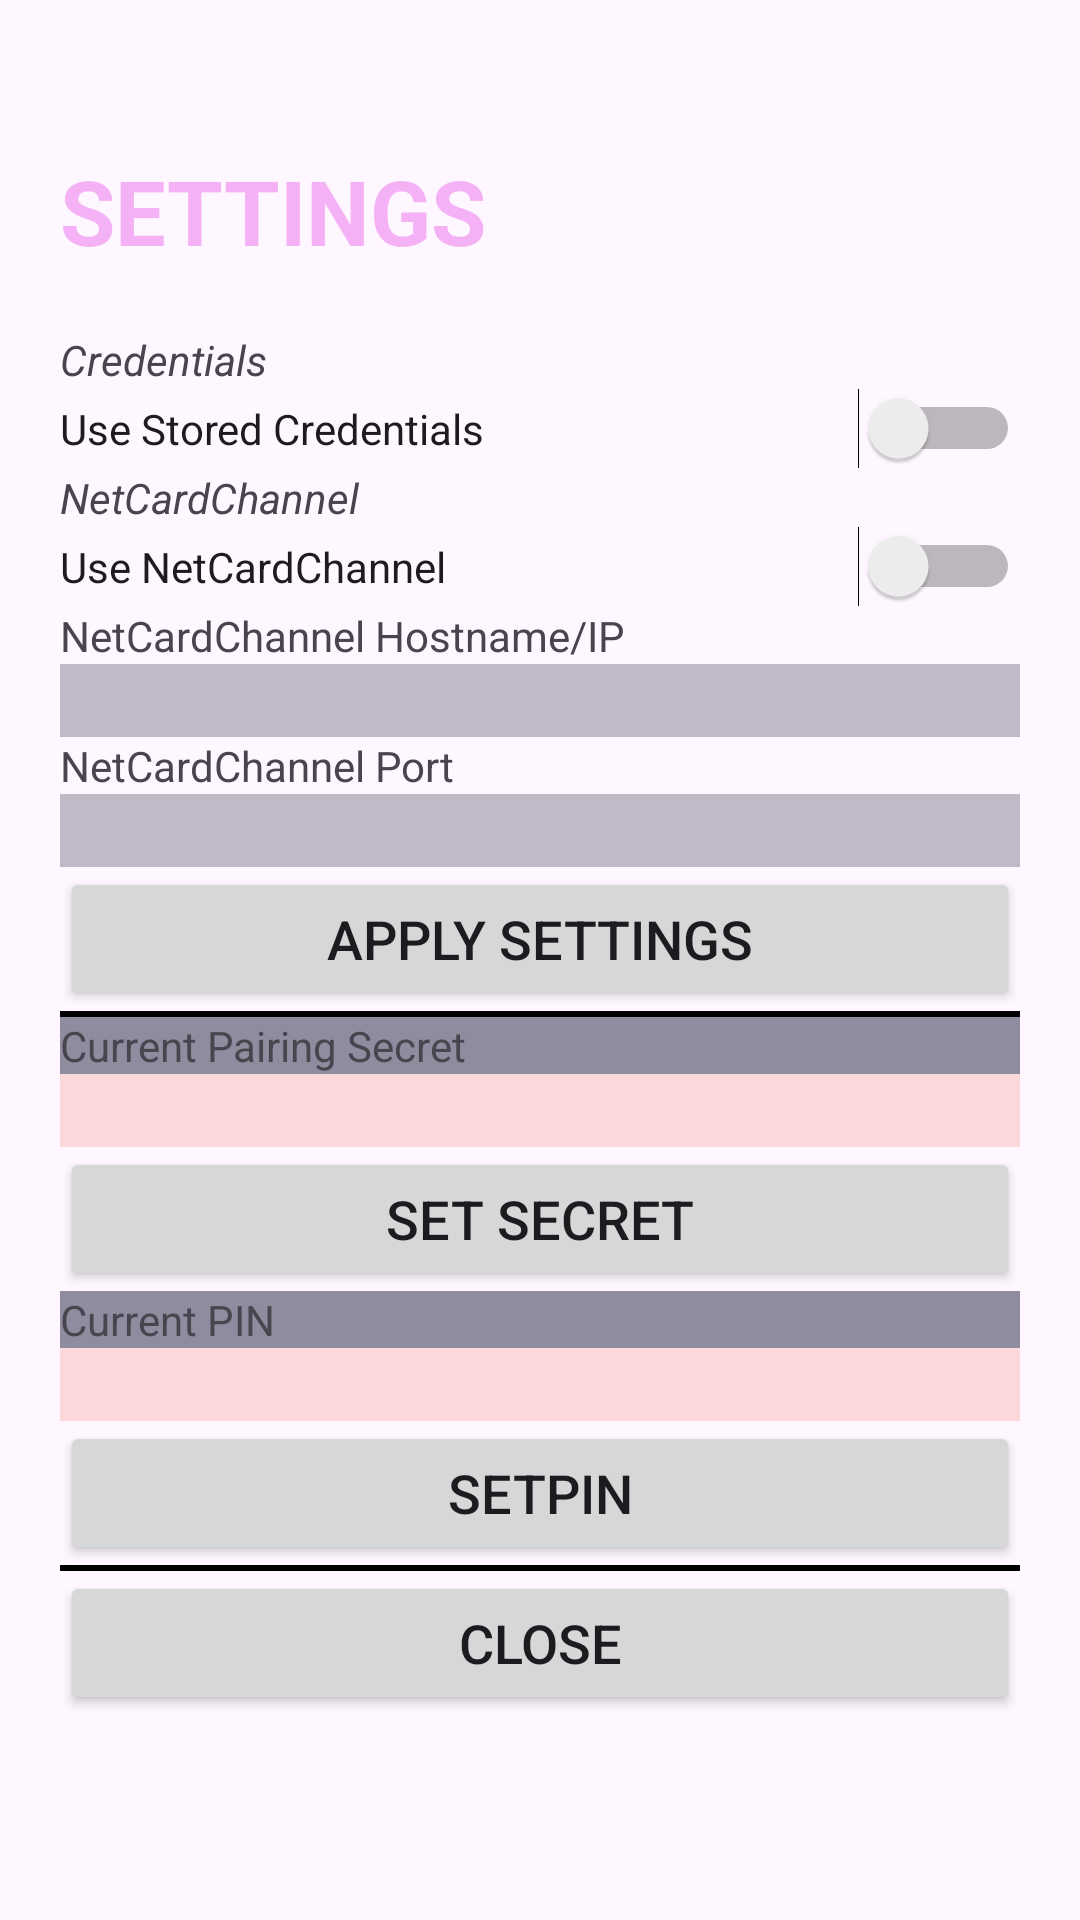

Here is an Android app screen rendered from its layout file. Give the layout XML and the strings, colors and styles it references.
<!-- AndroidManifest.xml: application theme Theme.TestKeyCard4 -->
<!-- res/layout/activity_settings2.xml -->
<?xml version="1.0" encoding="utf-8"?>
<androidx.constraintlayout.widget.ConstraintLayout xmlns:android="http://schemas.android.com/apk/res/android"

    xmlns:app="http://schemas.android.com/apk/res-auto"
    xmlns:tools="http://schemas.android.com/tools"
    android:layout_width="match_parent"
    android:layout_height="match_parent"
    tools:context=".SettingsActivity2">
    <LinearLayout
        android:layout_width="match_parent"
        android:layout_height="match_parent"
        android:orientation="vertical">


            <TableLayout
                android:layout_width="match_parent"
                android:layout_height="match_parent"
                android:layout_marginLeft="20dp"
                android:layout_marginRight="20dp"
                android:stretchColumns="*">
                >

                <TableRow
                    android:layout_width="match_parent"
                    android:layout_height="match_parent"
                    android:layout_marginTop="50dp">

                    <TextView
                        android:id="@+id/textView2"
                        android:layout_width="match_parent"
                        android:layout_height="wrap_content"
                        android:text="SETTINGS"
                        android:layout_marginBottom="20dp"
                        android:textSize="30sp"
                        android:textStyle="bold"
                        android:textColor="#99EE82EE" />
                </TableRow>
                <TableRow
                    android:layout_width="match_parent"
                    android:layout_height="match_parent">

                    <TextView
                        android:id="@+id/lbl_credentials"
                        android:layout_width="wrap_content"
                        android:layout_height="wrap_content"
                        android:textStyle="italic"
                        android:text="Credentials" />

                </TableRow>
                <TableRow
                    android:layout_width="match_parent"
                    android:layout_height="match_parent">

                    <Switch
                        android:id="@+id/cb_credentials"
                        android:minWidth="150dp"
                        android:text="Use Stored Credentials" />

                </TableRow>
                <TableRow
                    android:layout_width="match_parent"
                    android:layout_height="match_parent">

                    <TextView
                        android:id="@+id/lbl_netcard"
                        android:layout_width="wrap_content"
                        android:layout_height="wrap_content"
                        android:textStyle="italic"
                        android:text="NetCardChannel" />

                </TableRow>

                <TableRow
                    android:layout_width="match_parent"
                    android:layout_height="match_parent">

                    <Switch
                        android:id="@+id/cb_netcard"
                        android:minWidth="150dp"
                        android:text="Use NetCardChannel" />

                </TableRow>

                <TableRow
                    android:layout_width="match_parent"
                    android:layout_height="match_parent">

                    <TextView
                        android:id="@+id/lbl_netcard2"
                        android:layout_width="wrap_content"
                        android:layout_height="wrap_content"
                        android:text="NetCardChannel Hostname/IP" />
                </TableRow>

                <TableRow
                    android:layout_width="match_parent"
                    android:layout_height="match_parent">

                    <EditText
                        android:id="@+id/txt_netcard"
                        android:layout_width="wrap_content"
                        android:layout_height="wrap_content"
                        android:background="#44121233"
                        android:ems="10" />
                </TableRow>

                <TableRow
                    android:layout_width="match_parent"
                    android:layout_height="match_parent">

                    <TextView
                        android:id="@+id/lbl_netcard3"
                        android:layout_width="wrap_content"
                        android:layout_height="wrap_content"
                        android:text="NetCardChannel Port" />
                </TableRow>

                <TableRow
                    android:layout_width="match_parent"
                    android:layout_height="match_parent">

                    <EditText
                        android:id="@+id/txt_netcard_port"
                        android:layout_width="wrap_content"
                        android:layout_height="wrap_content"
                        android:background="#44121233"
                        android:ems="10" />
                </TableRow>

                <TableRow
                    android:layout_width="match_parent"
                    android:layout_height="match_parent">

                    <Button
                        android:id="@+id/button_save_settings"
                        android:layout_width="50sp"
                        android:layout_height="wrap_content"
                        android:onClick="save_settings"
                        android:text="Apply SETTINGS"
                        android:textSize="18sp"
                        app:layout_constraintBottom_toBottomOf="parent"
                        app:layout_constraintEnd_toEndOf="parent"
                        app:layout_constraintStart_toStartOf="parent"
                        app:layout_constraintTop_toTopOf="parent" />
                </TableRow>


                <TableRow
                    android:layout_width="match_parent"
                    android:layout_height="match_parent">

                    <View
                        android:id="@+id/divider"
                        android:layout_width="match_parent"
                        android:layout_height="2dp"
                        android:background="@android:color/black" />
                </TableRow>

                <TableRow
                    android:layout_width="match_parent"
                    android:layout_height="match_parent"
                    android:background="#44121233">


                    <TextView
                        android:id="@+id/textView3"
                        android:layout_width="wrap_content"
                        android:layout_height="wrap_content"
                        android:background="#44121233"
                        android:text="Current Pairing Secret" />
                </TableRow>

                <TableRow
                    android:layout_width="match_parent"
                    android:layout_height="match_parent">

                    <EditText
                        android:id="@+id/txt_secret"
                        android:layout_width="wrap_content"
                        android:layout_height="wrap_content"
                        android:background="#44F88379"
                        android:inputType="textPassword" />
                </TableRow>
                <TableRow
                    android:layout_width="match_parent"
                    android:layout_height="match_parent">

                    <Button
                        android:id="@+id/button_save_settings_SECRET"
                        android:layout_width="50sp"
                        android:layout_height="wrap_content"
                        android:onClick="setSECRET"
                        android:text="set SECRET"
                        android:textSize="18sp"
                        app:layout_constraintBottom_toBottomOf="parent"
                        app:layout_constraintEnd_toEndOf="parent"
                        app:layout_constraintStart_toStartOf="parent"
                        app:layout_constraintTop_toTopOf="parent" />
                </TableRow>

                <TableRow
                    android:layout_width="match_parent"
                    android:layout_height="match_parent"
                    android:background="#44121233">

                    <TextView
                        android:id="@+id/textView"
                        android:layout_width="wrap_content"
                        android:layout_height="wrap_content"
                        android:background="#44121233"
                        android:text="Current PIN" />
                </TableRow>


                <TableRow
                    android:layout_width="match_parent"
                    android:layout_height="match_parent"
                  >


                    <EditText
                        android:id="@+id/txt_PIN"
                        android:layout_width="wrap_content"
                        android:layout_height="wrap_content"
                        android:background="#44F88379"
                        android:inputType="numberPassword" />
                </TableRow>
                <TableRow
                    android:layout_width="match_parent"
                    android:layout_height="match_parent">

                    <Button
                        android:id="@+id/button_save_settings_PIN"
                        android:layout_width="50sp"
                        android:layout_height="wrap_content"
                        android:onClick="setPIN"
                        android:text="SETPIN"
                        android:textSize="18sp"
                        app:layout_constraintBottom_toBottomOf="parent"
                        app:layout_constraintEnd_toEndOf="parent"
                        app:layout_constraintStart_toStartOf="parent"
                        app:layout_constraintTop_toTopOf="parent" />
                </TableRow>

                <TableRow
                    android:layout_width="match_parent"
                    android:layout_height="match_parent">

                    <View
                        android:id="@+id/divider2"
                        android:layout_width="match_parent"
                        android:layout_height="2dp"
                        android:background="@android:color/black" />
                </TableRow>

                <TableRow
                    android:layout_width="match_parent"
                    android:layout_height="match_parent">

                    <Button
                        android:id="@+id/button_close_settings"
                        android:layout_width="50sp"
                        android:layout_height="wrap_content"
                        android:onClick="close_settings"
                        android:text="Close"
                        android:textSize="18sp"
                        app:layout_constraintBottom_toBottomOf="parent"
                        app:layout_constraintEnd_toEndOf="parent"
                        app:layout_constraintStart_toStartOf="parent"
                        app:layout_constraintTop_toTopOf="parent" />
                </TableRow>
            </TableLayout>
    </LinearLayout>

</androidx.constraintlayout.widget.ConstraintLayout>
<!-- resources referenced by this layout -->
<resources>
  <style name="Theme.TestKeyCard4" parent="Base.Theme.TestKeyCard4" />
  <style name="Base.Theme.TestKeyCard4" parent="Theme.Material3.DayNight.NoActionBar">
          
          
      </style>
</resources>
